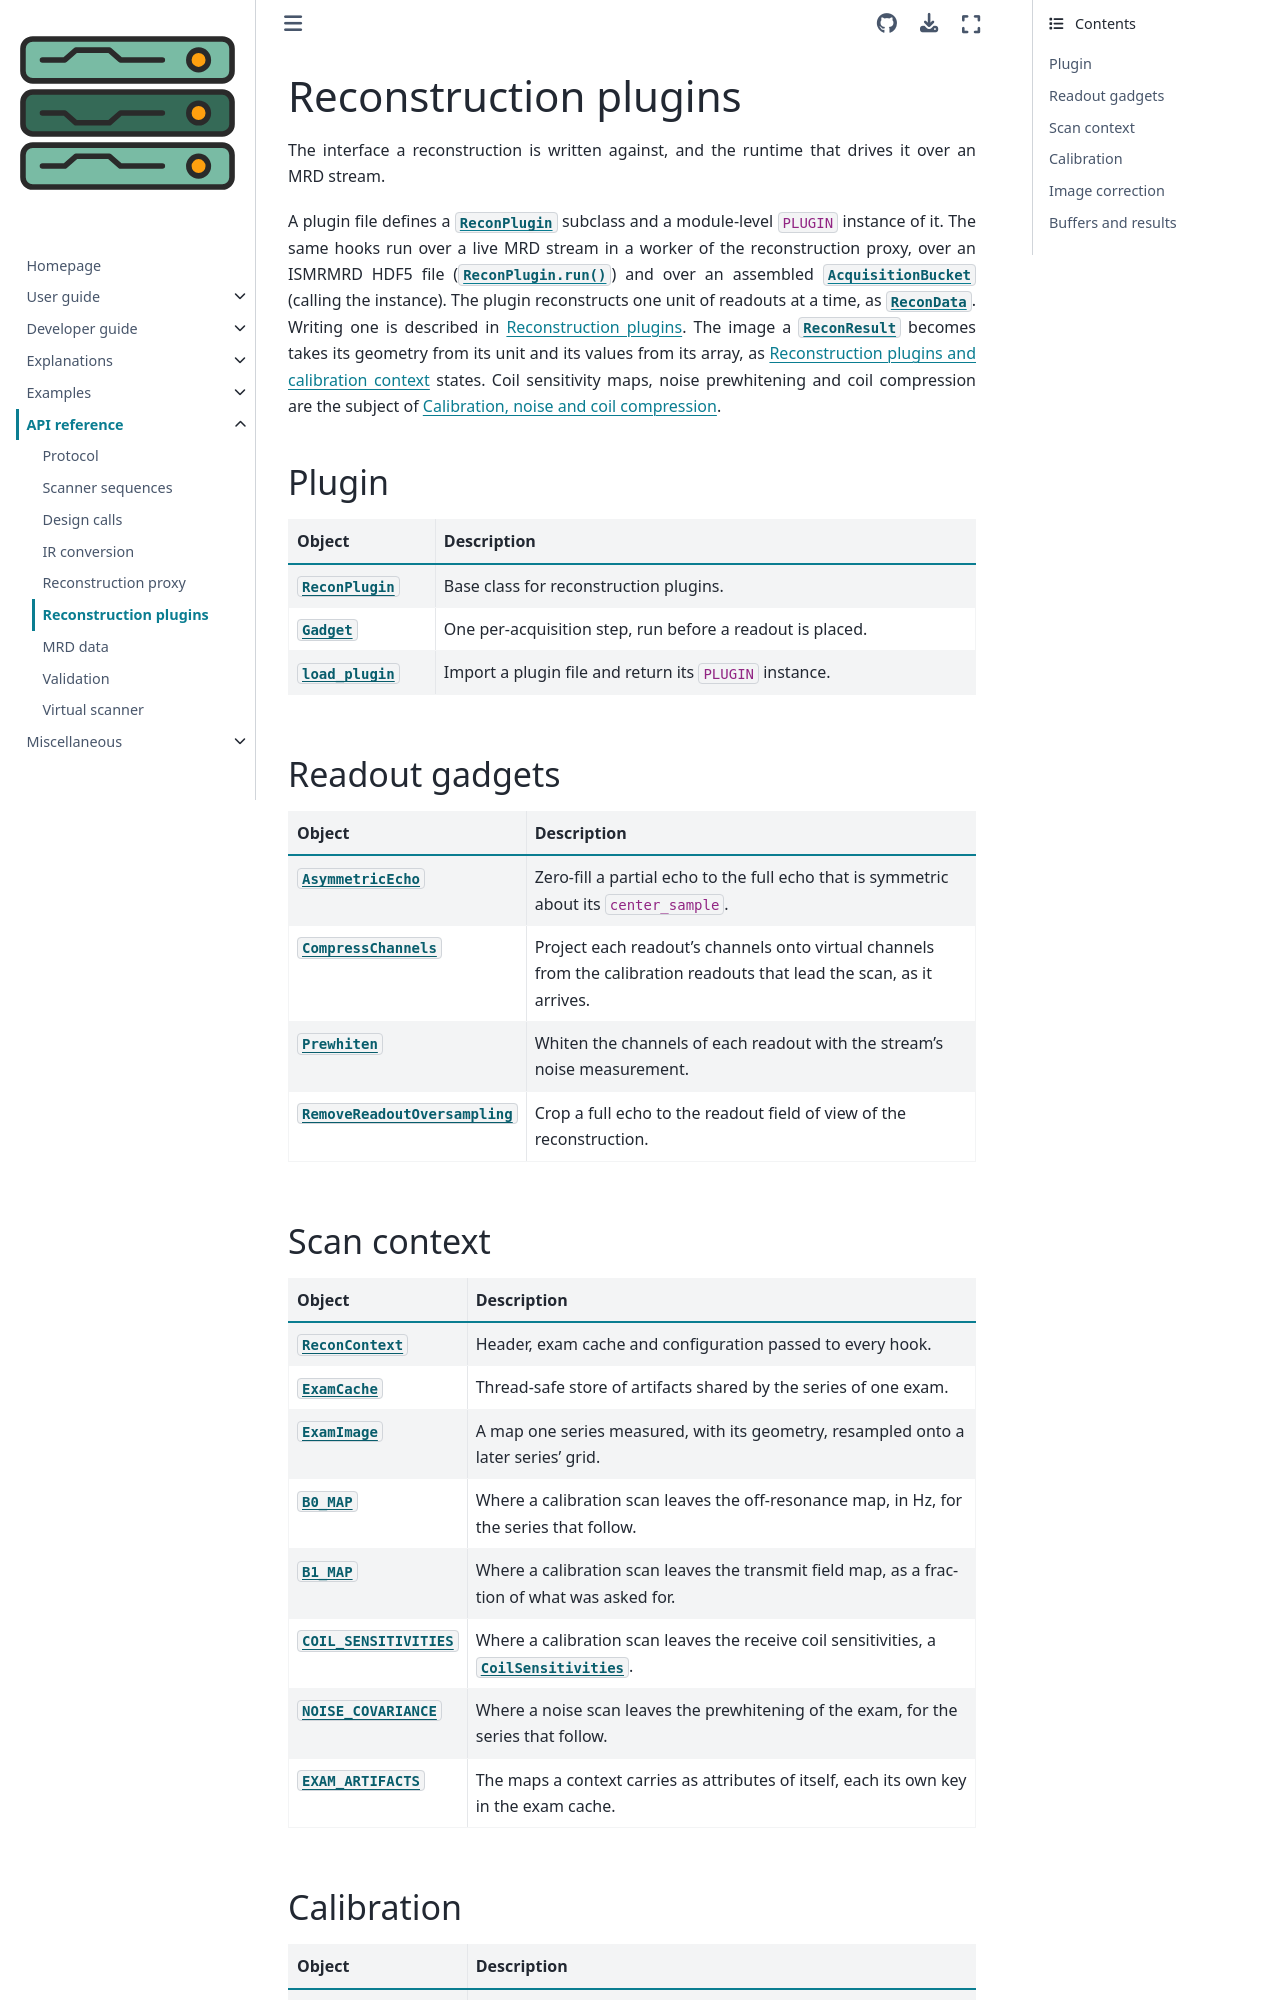

repository: pulserver/pulserver · page: latest/api/recon.html · generator: sphinx

# Reconstruction plugins

The interface a reconstruction is written against, and the runtime that drives
it over an MRD stream.

```{eval-rst}
.. currentmodule:: pulserver.recon
```

A plugin file defines a {class}`ReconPlugin` subclass and a module-level
`PLUGIN` instance of it. The same hooks run over a live MRD stream in a worker
of the reconstruction proxy, over an ISMRMRD HDF5 file
({meth}`ReconPlugin.run`) and over an assembled
{class}`~pulserver.mrd.AcquisitionBucket` (calling the instance). The plugin
reconstructs one unit of readouts at a time, as {class}`ReconData`. Writing one
is described in {doc}`../user-guide/reconstruction-plugins`. The image a
{class}`ReconResult` becomes takes its geometry from its unit and its values
from its array, as {doc}`../explanations/reconstruction` states. Coil
sensitivity maps, noise prewhitening and coil compression are the subject of
{doc}`../developer-guide/internals/calibration`.

## Plugin

| Object | Description |
| --- | --- |
| {obj}`~pulserver.recon.ReconPlugin` | Base class for reconstruction plugins. |
| {obj}`~pulserver.recon.Gadget` | One per-acquisition step, run before a readout is placed. |
| {obj}`~pulserver.recon.load_plugin` | Import a plugin file and return its `PLUGIN` instance. |

## Readout gadgets

| Object | Description |
| --- | --- |
| {obj}`~pulserver.recon.AsymmetricEcho` | Zero-fill a partial echo to the full echo that is symmetric about its `center_sample`. |
| {obj}`~pulserver.recon.CompressChannels` | Project each readout's channels onto virtual channels from the calibration readouts that lead the scan, as it arrives. |
| {obj}`~pulserver.recon.Prewhiten` | Whiten the channels of each readout with the stream's noise measurement. |
| {obj}`~pulserver.recon.RemoveReadoutOversampling` | Crop a full echo to the readout field of view of the reconstruction. |

## Scan context

| Object | Description |
| --- | --- |
| {obj}`~pulserver.recon.ReconContext` | Header, exam cache and configuration passed to every hook. |
| {obj}`~pulserver.recon.ExamCache` | Thread-safe store of artifacts shared by the series of one exam. |
| {obj}`~pulserver.recon.ExamImage` | A map one series measured, with its geometry, resampled onto a later series' grid. |
| {obj}`~pulserver.recon.B0_MAP` | Where a calibration scan leaves the off-resonance map, in Hz, for the series that follow. |
| {obj}`~pulserver.recon.B1_MAP` | Where a calibration scan leaves the transmit field map, as a fraction of what was asked for. |
| {obj}`~pulserver.recon.COIL_SENSITIVITIES` | Where a calibration scan leaves the receive coil sensitivities, a {class}`~pulserver.recon.CoilSensitivities`. |
| {obj}`~pulserver.recon.NOISE_COVARIANCE` | Where a noise scan leaves the prewhitening of the exam, for the series that follow. |
| {obj}`~pulserver.recon.EXAM_ARTIFACTS` | The maps a context carries as attributes of itself, each its own key in the exam cache. |
